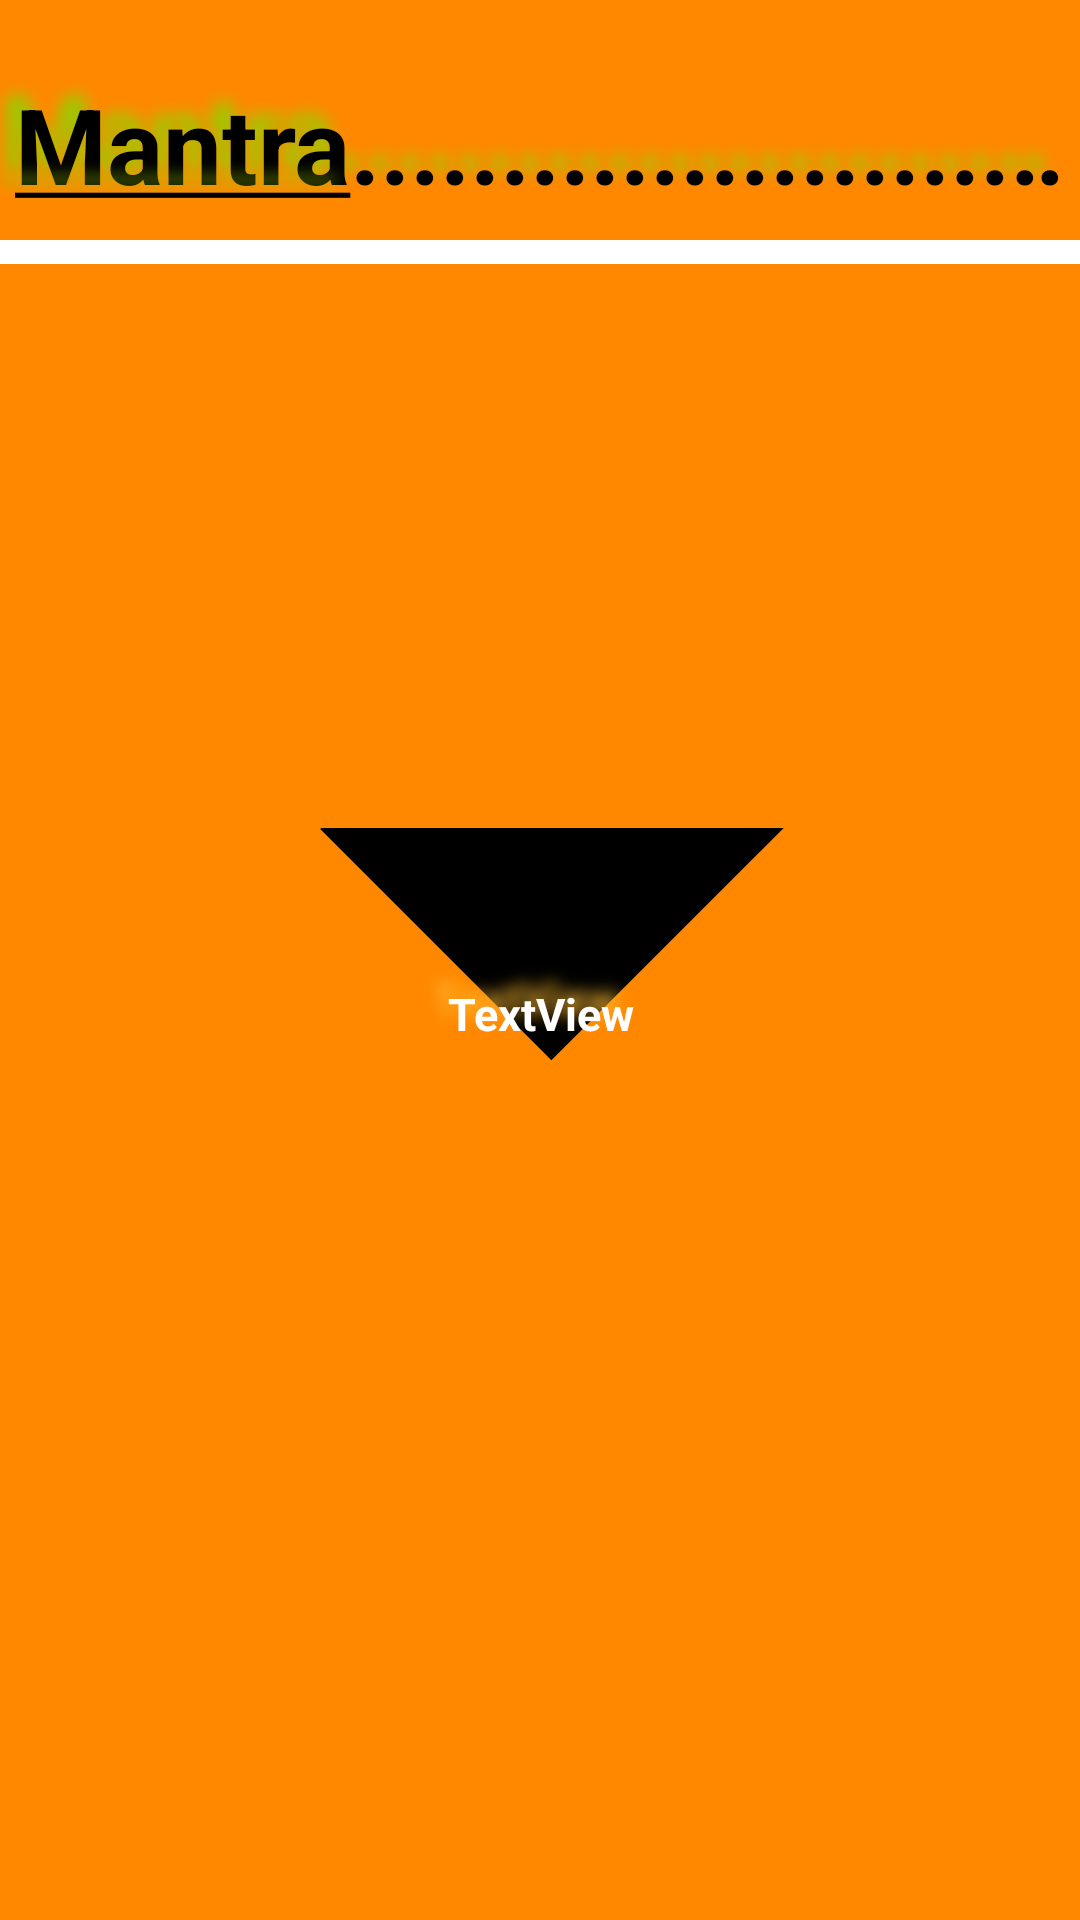

Here is an Android app screen rendered from its layout file. Give the layout XML and the strings, colors and styles it references.
<!-- AndroidManifest.xml: application theme Theme.Light -->
<!-- res/layout/activity_other_mantra.xml -->
<?xml version="1.0" encoding="utf-8"?>
<RelativeLayout xmlns:android="http://schemas.android.com/apk/res/android"
    xmlns:app="http://schemas.android.com/apk/res-auto"
    xmlns:tools="http://schemas.android.com/tools"
    android:layout_width="match_parent"
    android:layout_height="match_parent"
    android:layout_margin="15dp"
    android:background="@android:color/holo_orange_dark"
    tools:context=".Shlok.OtherMantra.OtherMantraActivity">

    <TextView
        android:id="@+id/textView11"
        android:layout_width="389dp"
        android:layout_height="80dp"
        android:layout_alignParentTop="true"
        android:layout_centerHorizontal="true"
        android:layout_marginTop="8dp"
        android:shadowColor="@android:color/holo_green_light"
        android:shadowDx="-15"
        android:shadowDy="-15"
        android:shadowRadius="13"
        android:text="@string/mantra"
        android:textStyle="bold"
        android:gravity="center"
        android:ellipsize="marquee"
        android:marqueeRepeatLimit="marquee_forever"
        android:singleLine="true"
        android:textSize="35dp"/>
<View
    android:layout_width="match_parent"
    android:layout_height="8dp"
    android:background="@android:color/white"
    android:layout_marginTop="80dp"/>
    />


    <TextView
        android:id="@+id/textView12"
        android:layout_width="166dp"
        android:layout_height="124dp"
        android:layout_alignParentTop="true"
        android:layout_centerHorizontal="true"
        android:layout_marginTop="276dp"
        android:background="@drawable/triangle"
        android:shadowColor="@android:color/holo_orange_light"
        android:shadowDx="-15"
        android:shadowDy="-15"
        android:shadowRadius="13"
        android:gravity="center"
        android:text="TextView"
        android:textColor="@android:color/white"
        android:textSize="15dp"
        android:textStyle="bold" />

    <ImageView
        android:id="@+id/imageView5"
        android:layout_width="63dp"
        android:layout_height="73dp"
        android:layout_alignParentTop="true"
        android:layout_alignParentEnd="true"
        android:layout_marginTop="95dp"
        android:layout_marginEnd="19dp"
        android:src="@drawable/hear" />
</RelativeLayout>
<!-- resources referenced by this layout -->
<resources>
  <!-- drawable triangle (drawable) -->
  <?xml version="1.0" encoding="utf-8"?>
  <layer-list xmlns:android="http://schemas.android.com/apk/res/android">
      <item>
          <rotate android:fromDegrees="-45"
                  android:toDegrees="45"
                    android:pivotX="0%"
              android:pivotY="1%" >
              <shape android:shape="rectangle">
                  <stroke android:width="15dp"
                         android:color="#00000000"/>
                  <solid android:color="#000000"/>
              </shape>
          </rotate>
      </item>
  
  </layer-list>
  <string name="mantra" translatable="false"><u>Mantra</u>.......................<u>Mantra</u>.....................</string>
</resources>
